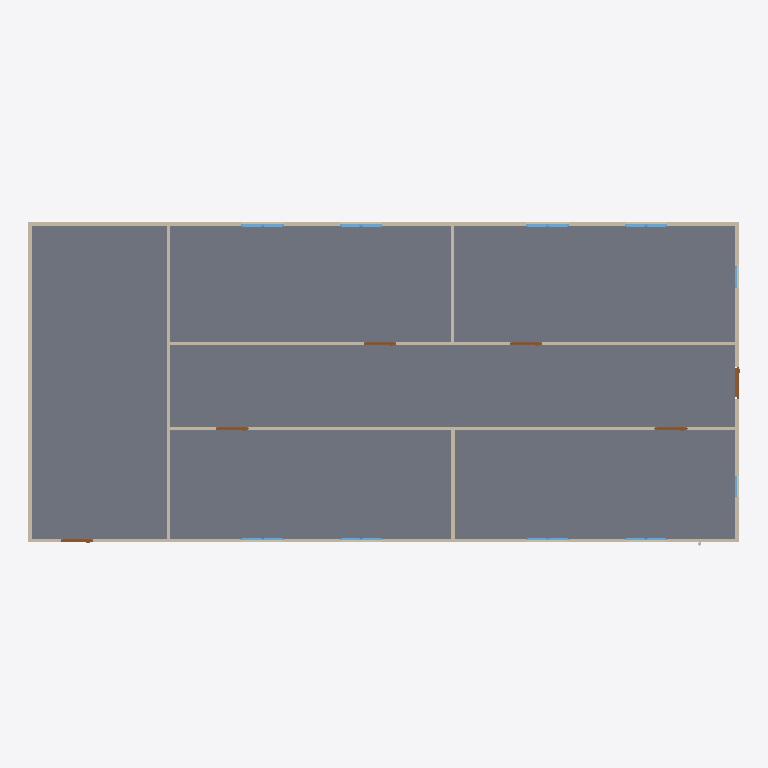
Plan cut of the same IFC building model at storey 'GF' (level 0.00 m, cut at 1.40 m), seen from above with north up, elements coloured by IFC class: 18 windows (light blue), 9 walls (beige), 6 doors (brown), 1 slab (grey). Cut surfaces are drawn darker.
Extent 20.0 m × 9.1 m × 3.1 m (x, y, z). Storeys (2): GF at 0.00 m; Piping at 3.00 m. Elements (64): 18 IfcPipeSegment, 18 IfcWindow, 12 IfcPipeFitting, 9 IfcWall, 6 IfcDoor, 1 IfcSlab.

HEADER;
FILE_DESCRIPTION(('ViewDefinition[DesignTransferView]'),'2;1');
FILE_NAME('s09-activity.ifc','2026-10-27T10:49:12+08:00',(''),(''),'IfcOpenShell 0.8.5-post1','Bonsai 0.8.5-post1','Nobody');
FILE_SCHEMA(('IFC4'));
ENDSEC;
DATA;
#1=IFCPROJECT('1l4KqzPg9APwJzTSXJnQbj',$,'My Project',$,$,$,$,(#14,#26),#9);
#31=IFCSITE('1GKO1AHKzA0wLUP9eqTgJt',$,'My Site',$,$,#54,$,$,$,$,$,$,$,$);
#37=IFCBUILDING('3iGBFCdRn6GBXfLBPvPWqx',$,'My Building',$,$,#60,$,$,$,$,$,$);
#43=IFCBUILDINGSTOREY('3DIsCg3OD5tPov22C1m$7R',$,'GF',$,$,#66,$,$,$,$);
#4681=IFCBUILDINGSTOREY('39Evl6W693YgrB7CoiG4Ke',$,'Piping',$,$,#4702,$,$,$,$);
#3756=IFCSLAB('2DzY5m95PAgulGZIFyof$V',$,'Slab',$,$,#3764,#3771,$,$);
#403=IFCWALL('3yv8chYx5EEwBHhGyf1Zs4',$,'Wall',$,$,#550,#409,$,$);
#351=IFCWALL('3RVOxJKsTCJB_V_UMUMPxa',$,'Wall',$,$,#614,#359,$,$);
#3005=IFCWALL('21PnV9QhT59wmLG3xuH8uA',$,'Wall',$,$,#3222,#3011,$,$);
#2967=IFCWALL('34gaY2lWL6yvKtRVsxn2QZ',$,'Wall',$,$,#3119,#2973,$,$);
#428=IFCWALL('2lwt2gmIX6IRcOYTRzaebH',$,'Wall',$,$,#582,#434,$,$);
#378=IFCWALL('3ZP57Q9Az01wBJKnOFnGN5',$,'Wall',$,$,#389,#384,$,$);
#780=IFCWALL('3_SMQPk8v65vHJlcsqTH9K',$,'Wall',$,$,#3750,#786,$,$);
#1096=IFCWALL('2GKvflePLA5wrozkuUBeOt',$,'Wall',$,$,#3755,#1102,$,$);
#1134=IFCWALL('3n2lYU0pn1yxw$aJ6qf9q$',$,'Wall',$,$,#1145,#1140,$,$);
#3043=IFCDOOR('1PxF51vafDKgnDVQUrfJzG',$,'Door',$,$,#3091,#3051,$,2.0,0.899999976158142,$,$,$);
#3146=IFCDOOR('3JFyveaxzFQPuadvnfgsSt',$,'Door',$,$,#3194,#3154,$,2.0,0.899999976158142,$,$,$);
#3298=IFCDOOR('1tlpiwcpDEaf8LlTG$IjHm',$,'Door',$,$,#3346,#3306,$,2.0,0.899999976158142,$,$,$);
#3249=IFCDOOR('1Dl6RoeYfAZ9vElny4Vrwc',$,'Door',$,$,#3297,#3257,$,2.0,0.899999976158142,$,$,$);
#3195=IFCDOOR('04dafkjif2QvgCizUODKqT',$,'Door',$,$,#3248,#3203,$,2.0,0.899999976158142,$,$,$);
#3697=IFCDOOR('3vrVcDmJT8BPL3AVIX1hrx',$,'Door',$,$,#3745,#3705,$,2.0,0.899999976158142,$,$,$);
#2102=IFCWINDOW('0qxhXdS692oQ02IovPWZze',$,'Window',$,$,#3783,#2110,$,0.899999976158142,0.600000023841858,$,$,$);
#3883=IFCWINDOW('2mB7yZBr94jO1u6ABHNNfi',$,'Window',$,$,#4070,#3896,$,0.899999976158142,0.600000023841858,$,$,$);
#2151=IFCWINDOW('21BZjpQl56nhEUZTnLzwPa',$,'Window',$,$,#3882,#2159,$,0.899999976158142,0.600000023841858,$,$,$);
#3817=IFCWINDOW('3UDGGRCMf0eQ7KzP346i3s',$,'Window',$,$,#3915,#3830,$,0.899999976158142,0.600000023841858,$,$,$);
#2004=IFCWINDOW('084R0U5ZfENxzAMcY953dJ',$,'Window.004',$,$,#3816,#2012,$,0.899999976158142,0.600000023841858,$,$,$);
#2053=IFCWINDOW('1lCgtbxvrCOvIN6Ovq7cxG',$,'Window.005',$,$,#3849,#2061,$,0.899999976158142,0.600000023841858,$,$,$);
#3784=IFCWINDOW('2kdy0$N1j6xfArLPHO8iXV',$,'Window',$,$,#4037,#3797,$,0.899999976158142,0.600000023841858,$,$,$);
#3850=IFCWINDOW('1KZ0hswEv8Y85I45LIbeO6',$,'Window',$,$,#3948,#3863,$,0.899999976158142,0.600000023841858,$,$,$);
#1955=IFCWINDOW('1utAfJULv92AmQJknECKPH',$,'Window',$,$,#2003,#1963,$,0.899999976158142,0.600000023841858,$,$,$);
#1857=IFCWINDOW('2BTH616_b9fQyeVZq8gPsk',$,'Window',$,$,#1905,#1865,$,0.899999976158142,0.600000023841858,$,$,$);
#4071=IFCWINDOW('1Hl6gL3W1568yxKT79J40N',$,'Window',$,$,#4670,#4084,$,0.899999976158142,0.600000023841858,$,$,$);
#4099=IFCWINDOW('1yXKuc77T6oP9xC6_Jh3oj',$,'Window',$,$,#4675,#4112,$,0.899999976158142,0.600000023841858,$,$,$);
#3916=IFCWINDOW('1nF5DO2Y576f2os198Pa$w',$,'Window',$,$,#4645,#3929,$,0.899999976158142,0.600000023841858,$,$,$);
#4005=IFCWINDOW('2F2lpL1MnEbAkUO3AIcg9R',$,'Window',$,$,#4660,#4018,$,0.899999976158142,0.600000023841858,$,$,$);
#3949=IFCWINDOW('3ddlSYz898$ALTUEe0w5c8',$,'Window',$,$,#4650,#3962,$,0.899999976158142,0.600000023841858,$,$,$);
#3977=IFCWINDOW('1JxQqa9lv44uh6X6C$pCvy',$,'Window',$,$,#4655,#3990,$,0.899999976158142,0.600000023841858,$,$,$);
#4038=IFCWINDOW('1obno6aB1AigQsvSLt216m',$,'Window',$,$,#4665,#4051,$,0.899999976158142,0.600000023841858,$,$,$);
#4127=IFCWINDOW('2f0bNBagzA_wQuoMl8pSVU',$,'Window',$,$,#4680,#4140,$,0.899999976158142,0.600000023841858,$,$,$);
ENDSEC;
